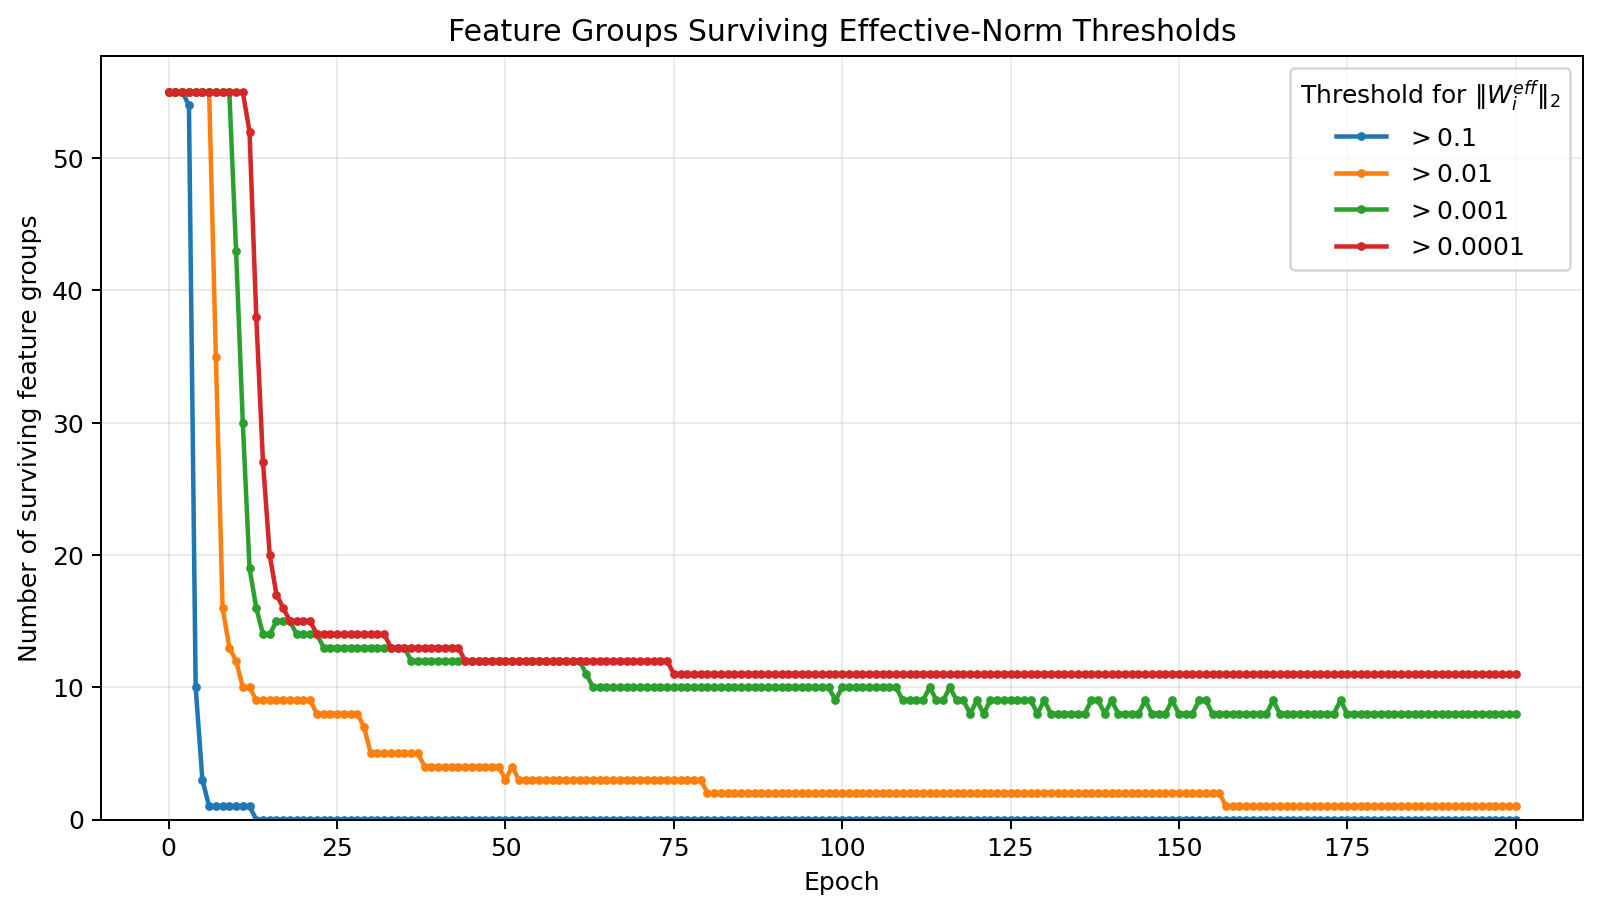

Data behind this chart, as committed beside it:
epoch, active_gt_0.1, active_gt_0.01, active_gt_0.001, active_gt_0.0001
0, 55, 55, 55, 55
1, 55, 55, 55, 55
2, 55, 55, 55, 55
3, 54, 55, 55, 55
4, 10, 55, 55, 55
5, 3, 55, 55, 55
6, 1, 55, 55, 55
7, 1, 35, 55, 55
8, 1, 16, 55, 55
9, 1, 13, 55, 55
10, 1, 12, 43, 55
11, 1, 10, 30, 55
12, 1, 10, 19, 52
13, 0, 9, 16, 38
14, 0, 9, 14, 27
15, 0, 9, 14, 20
16, 0, 9, 15, 17
17, 0, 9, 15, 16
18, 0, 9, 15, 15
19, 0, 9, 14, 15
20, 0, 9, 14, 15
21, 0, 9, 14, 15
22, 0, 8, 14, 14
23, 0, 8, 13, 14
24, 0, 8, 13, 14
25, 0, 8, 13, 14
26, 0, 8, 13, 14
27, 0, 8, 13, 14
28, 0, 8, 13, 14
29, 0, 7, 13, 14
30, 0, 5, 13, 14
31, 0, 5, 13, 14
32, 0, 5, 13, 14
33, 0, 5, 13, 13
34, 0, 5, 13, 13
35, 0, 5, 13, 13
36, 0, 5, 12, 13
37, 0, 5, 12, 13
38, 0, 4, 12, 13
39, 0, 4, 12, 13
40, 0, 4, 12, 13
41, 0, 4, 12, 13
42, 0, 4, 12, 13
43, 0, 4, 12, 13
44, 0, 4, 12, 12
45, 0, 4, 12, 12
46, 0, 4, 12, 12
47, 0, 4, 12, 12
48, 0, 4, 12, 12
49, 0, 4, 12, 12
50, 0, 3, 12, 12
51, 0, 4, 12, 12
52, 0, 3, 12, 12
53, 0, 3, 12, 12
54, 0, 3, 12, 12
55, 0, 3, 12, 12
56, 0, 3, 12, 12
57, 0, 3, 12, 12
58, 0, 3, 12, 12
59, 0, 3, 12, 12
... 141 more rows
